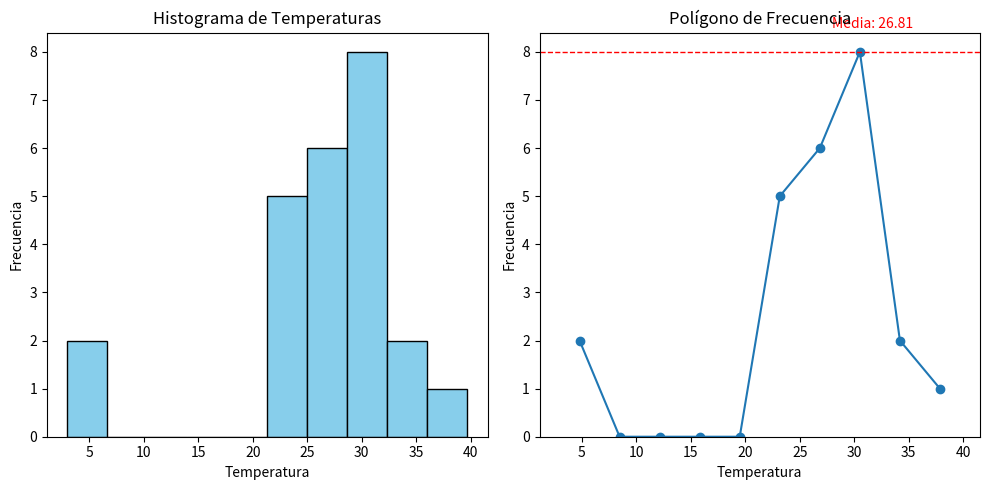

Generate this figure with matplotlib:
import matplotlib.pyplot as plt
import numpy as np


temperaturas = [2.95, 2.96, 21.6, 23.0, 23.5, 24.80, 24.80, 26.2, 27.0, 27.74, 28.1, 28.1,
                28.5, 28.7, 29.9, 30.50, 30.7, 31.4, 32.1, 32.2, 32.3, 32.5, 34.3, 39.7]


media = sum(temperaturas) / len(temperaturas)


varianza = sum((x - media) ** 2 for x in temperaturas) / len(temperaturas)


desviacion_estandar = varianza ** 0.5


plt.figure(figsize=(10, 5))

plt.subplot(1, 2, 1)
plt.hist(temperaturas, bins=10, color='skyblue', edgecolor='black')
plt.title('Histograma de Temperaturas')
plt.xlabel('Temperatura')
plt.ylabel('Frecuencia')

plt.subplot(1, 2, 2)
freq, bins, _ = plt.hist(temperaturas, bins=10, color='lightgreen', edgecolor='black', alpha=0)
bin_centers = np.mean(np.vstack([bins[1:], bins[:-1]]), axis=0)
plt.plot(bin_centers, freq, marker='o', linestyle='-')
plt.title('Polígono de Frecuencia')
plt.xlabel('Temperatura')
plt.ylabel('Frecuencia')


plt.axhline(freq.max(), color='red', linestyle='dashed', linewidth=1)
plt.text(28, freq.max() + 0.5, f'Media: {media:.2f}', color='red')

plt.tight_layout()
plt.show()

print(f'Varianza: {varianza:.2f}')
print(f'Desviación Estándar: {desviacion_estandar:.2f}')
